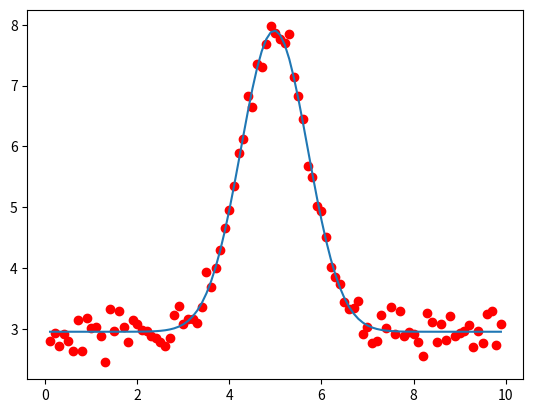

Generate this figure with matplotlib: (Note: this script raises an exception after producing the figure.)
# simple script to fit a Gaussian to fake data
###editing to test 

from scipy.optimize import curve_fit
import numpy as np
import matplotlib.pyplot as plt

# Gaussian function
def gaussian(x, a, b, c, d):
    val = d + (a * np.exp(-(x - b)**2 / c**2))
    return val

# number of iterations
nit=1000

# array to store the result of each iteration
result = np.zeros(nit)

# fake x-data
x = np.arange(0.1,10.,0.1)

plt.ion()
plt.clf()

for i in range(0, nit):

    # fake y-data
	y = gaussian(x,5.,5.,1.,2.)+np.random.normal(1.,0.2,x.size)

    # fit the data
	popt, pcov = curve_fit(gaussian, x, y, p0=[5.,5.,1.,3.])

    # fitted model
	z=gaussian(x,popt[0],popt[1],popt[2],popt[3])

    # save the fitted center of the gaussian
	result[i] = popt[1]
	
	plt.plot(x,y,'or')
	plt.plot(x,z)
	plt.draw()
	raw_input(':')
	plt.clf()
	
# plot a histogram of fitted centers of the gaussian
plt.hist(result,bins=20)

